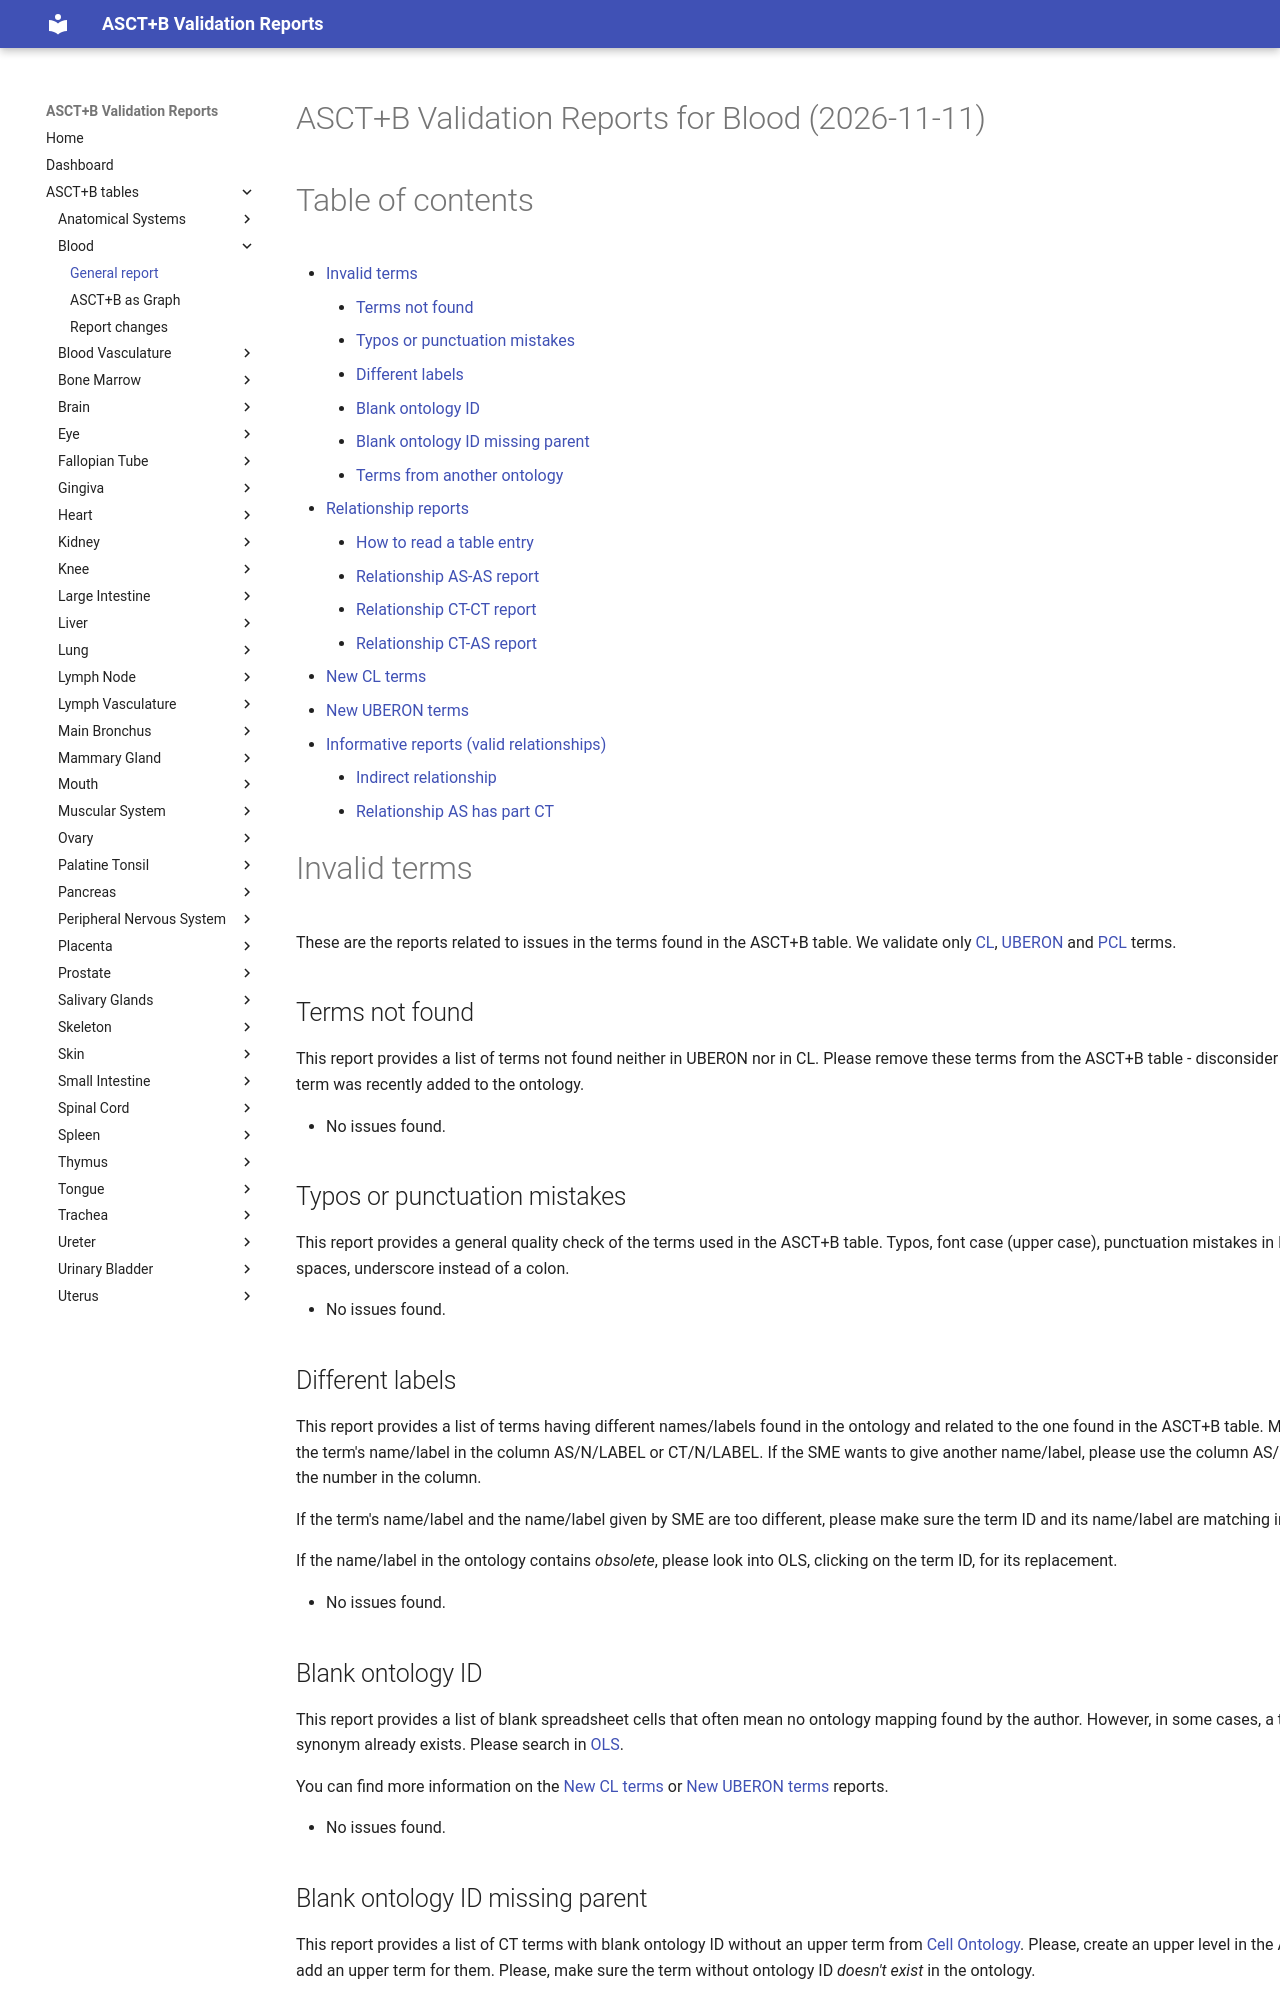

repository: hubmapconsortium/ccf-validation-tools · page: Blood/index.html · generator: mkdocs


ASCT+B Validation Reports for Blood (2026-11-11)
================================================

Table of contents
=================

* [Invalid terms](#invalid-terms)
	* [Terms not found](#terms-not-found)
	* [Typos or punctuation mistakes](#typos-or-punctuation-mistakes)
	* [Different labels](#different-labels)
	* [Blank ontology ID](#blank-ontology-id)
	* [Blank ontology ID missing parent](#blank-ontology-id-missing-parent)
	* [Terms from another ontology](#terms-from-another-ontology)
* [Relationship reports](#relationship-reports)
	* [How to read a table entry](#how-to-read-a-table-entry)
	* [Relationship AS-AS report](#relationship-as-as-report)
	* [Relationship CT-CT report](#relationship-ct-ct-report)
	* [Relationship CT-AS report](#relationship-ct-as-report)
* [New CL terms](#new-cl-terms)
* [New UBERON terms](#new-uberon-terms)
* [Informative reports (valid relationships)](#informative-reports-valid-relationships)
	* [Indirect relationship](#indirect-relationship)
	* [Relationship AS has part CT](#relationship-as-has-part-ct)

# Invalid terms


These are the reports related to issues in the terms found in the ASCT+B table. We validate only [CL](https://www.ebi.ac.uk/ols4/ontologies/cl), [UBERON](https://www.ebi.ac.uk/ols4/ontologies/uberon) and [PCL](https://www.ebi.ac.uk/ols4/ontologies/pcl) terms.
## Terms not found


This report provides a list of terms not found neither in UBERON nor in CL. Please remove these terms from the ASCT+B table - disconsider this message if a term was recently added to the ontology.  
  
- No issues found.


## Typos or punctuation mistakes


This report provides a general quality check of the terms used in the ASCT+B table. Typos, font case (upper case), punctuation mistakes in IDs: two colons, spaces, underscore instead of a colon.  
  
- No issues found.


## Different labels


This report provides a list of terms having different names/labels found in the ontology and related to the one found in the ASCT+B table. Make sure to add the term's name/label in the column AS/N/LABEL or CT/N/LABEL. If the SME wants to give another name/label, please use the column AS/N or CT/N. N is the number in the column.

If the term's name/label and the name/label given by SME are too different, please make sure the term ID and its name/label are matching in OLS.

If the name/label in the ontology contains *obsolete*, please look into OLS, clicking on the term ID, for its replacement.  
  
- No issues found.


## Blank ontology ID


This report provides a list of blank spreadsheet cells that often mean no ontology mapping found by the author. However, in some cases, a term with a synonym already exists. Please search in [OLS](https://www.ebi.ac.uk/ols4/index).

You can find more information on the [New CL terms](#new-cl-terms) or [New UBERON terms](#new-uberon-terms) reports.  
  
- No issues found.


## Blank ontology ID missing parent


This report provides a list of CT terms with blank ontology ID without an upper term from [Cell Ontology](https://www.ebi.ac.uk/ols4/ontologies/cl). Please, create an upper level in the ASCT+B table and add an upper term for them. Please, make sure the term without ontology ID _doesn't exist_ in the ontology.  
  
- No issues found.


## Terms from another ontology


This report provides a list of terms from another ontologies that we do not validate. Foundational Model of Anatomy (FMA) ontology IDs are provided when an adequate term is not found in UBERON. Same case for Anatomic Ontology for Human Lung Maturation (LMHA) and Interlex IDs (ILX) from Stimulating Peripheral Activity to Relieve Conditions (SPARC). You can request cross-database request the same way a new term request. Please be sure if a term with a related synonym is already in the source ontologies [CL](https://www.ebi.ac.uk/ols4/ontologies/cl) or [UBERON](https://www.ebi.ac.uk/ols4/ontologies/uberon) or [PCL](https://www.ebi.ac.uk/ols4/ontologies/pcl).  
  
- No issues found.


# Relationship reports


These reports are other representations of the ASCT+B table. We split each row into pairs with adjacent terms, resulting in a table with two primary columns, object (o), left side and subject (s), right side. The experts' labels for the subject and object are in the columns user_slabel and user_olabel. The other columns are the subject label (s_label) and object label (o_label), the label from the source ontologies.

The report means it could not find a partonomy relationship in the source ontologies, but it doesn't mean this relationship is entirely invalid. In some cases, the pair is in the *inverse order*. In other cases, the relationship is *missing* in the source ontologies. Finally, how it was modelled in the ASCT+B table is not aligned with the ontologies sources and needs a more general discussion.
## How to read a table entry


**In the ASCT+B table**




|AS/2|AS/2/LABEL|AS/2/ID|AS/3|AS/3/LABEL|AS/3/ID|
| :---: | :---: | :---: | :---: | :---: | :---: |
|lens|lens|UBERON:0000965|ciliary zonules|suspensory ligament of lens|UBERON:0006762|






**In the Relationship Report**




|s|slabel|user_slabel|o|olabel|user_olabel|
| :---: | :---: | :---: | :---: | :---: | :---: |
|UBERON:0006762|suspensory ligament of lens|ciliary zonules|UBERON:0000965|lens|lens|





## Relationship AS-AS report


This table contains terms for anatomical structures that are related to each other according to the ASCT+B table but are not related to each other in source ontologies via one of the relation types we consider valid for ASCT+B tables. Valid relationships are: *part_of*, e.g. corneal endothelium part_of cornea; *subClassOf*, e.g. left kidney subClassOf (is_a) kidney; and *overlaps* (has some part in), e.g. ureter overlaps kidney; *connected_to*, e.g. TBA. *part_of* and *subClassOf* relationships should be specific to general, e.g. left kidney (specific) to kidney (general); corneal endothelium (specific) to cornea (general). The **deltaIC** score is included because a high score (>50) can indicate that this order is reversed, e.g. TBA.



- No issues found.
